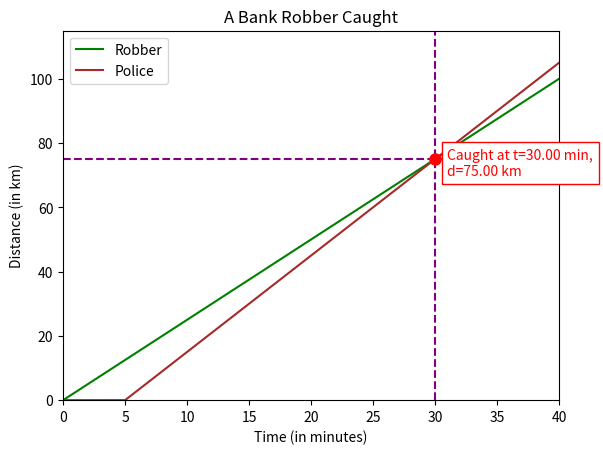

This figure's Python source:
import numpy as np
import matplotlib.pyplot as plt

# Speeds in km/h
speed_robber_kmh = 150
speed_police_kmh = 180

# Convert to km/min
speed_robber = speed_robber_kmh / 60   # 2.5 km/min
speed_police = speed_police_kmh / 60   # 3.0 km/min

# Time police starts (in minutes)
police_delay = 5

# Create time array (0 to 40 minutes)
t = np.linspace(0, 40, 1000)

# Robber's distance (starts at t=0)
d_r = speed_robber * t

# Police's distance (starts at t=5, so before that is 0)
d_s = speed_police * (t - police_delay)
d_s[t < police_delay] = 0  # Police hasn't started yet

# Calculate catch-up time and distance algebraically
# 2.5t = 3(t - 5)
# Solve for t:
catch_time = (speed_police * police_delay) / (speed_police - speed_robber)
catch_distance = speed_robber * catch_time

# Plotting
fig, ax = plt.subplots()
plt.title('A Bank Robber Caught')
plt.xlabel('Time (in minutes)')
plt.ylabel('Distance (in km)')
ax.set_xlim([0, 40])
ax.set_ylim([0, max(d_r.max(), d_s.max()) + 10])

# Plot distance curves
ax.plot(t, d_r, c='green', label='Robber')
ax.plot(t, d_s, c='brown', label='Police')

# Automatically plot the point of interception
plt.axvline(x=catch_time, color='purple', linestyle='--')
plt.axhline(y=catch_distance, color='purple', linestyle='--')
plt.plot(catch_time, catch_distance, 'ro', markersize=8)

# Annotate the result
plt.text(catch_time + 1, catch_distance - 5, 
         f'Caught at t={catch_time:.2f} min,\nd={catch_distance:.2f} km',
         fontsize=10, color='red', bbox=dict(facecolor='white', edgecolor='red'))

plt.legend()
plt.show()
